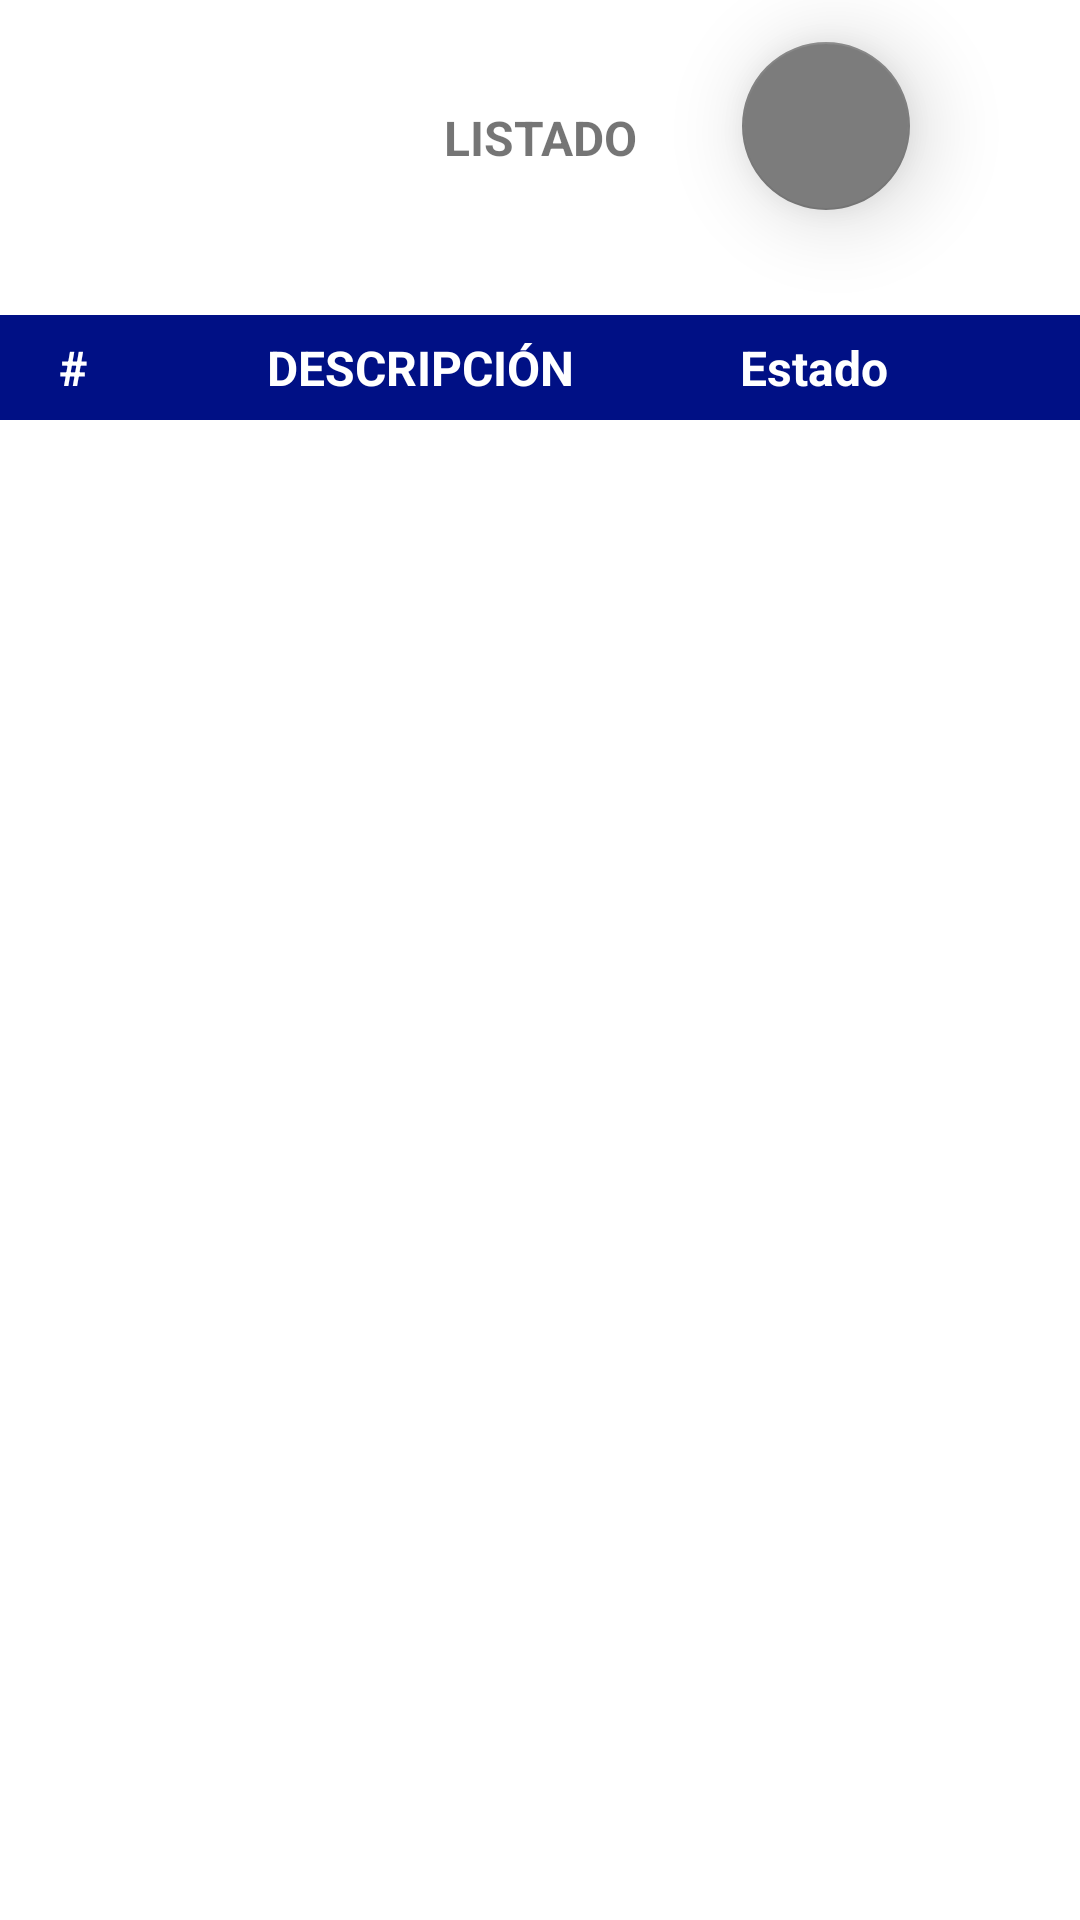

Produce the Android XML layout that renders to this screen, including the resource entries it uses.
<!-- AndroidManifest.xml: application theme Theme.App_electroh -->
<!-- res/layout/fragment_fase.xml -->
<?xml version="1.0" encoding="utf-8"?>
<androidx.constraintlayout.widget.ConstraintLayout xmlns:android="http://schemas.android.com/apk/res/android"
    xmlns:app="http://schemas.android.com/apk/res-auto"
    xmlns:tools="http://schemas.android.com/tools"
    android:layout_width="match_parent"
    android:layout_height="match_parent"
    tools:context=".ui.mantenimientos.FaseFragment">

    <TextView
        android:id="@+id/textView1"
        android:layout_width="wrap_content"
        android:layout_height="wrap_content"
        android:layout_marginTop="@dimen/margin_default"
        android:text="LISTADO"
        android:textSize="@dimen/size_text16"
        android:textStyle="bold"
        android:textAlignment="center"
        app:layout_constraintEnd_toEndOf="parent"
        app:layout_constraintStart_toStartOf="parent"
        app:layout_constraintTop_toTopOf="parent" />

    <com.google.android.material.floatingactionbutton.FloatingActionButton
        android:id="@+id/fbAdd"
        android:layout_width="wrap_content"
        android:layout_height="wrap_content"
        android:layout_marginTop="14dp"
        android:layout_marginLeft="@dimen/margin_default"
        android:src="@drawable/ic_add_24"
        app:backgroundTint="@color/gray500"
        app:elevation="16dp"
        android:tooltipText="Agregar persona"
        app:layout_constraintStart_toEndOf="@+id/textView1"
        app:layout_constraintTop_toTopOf="parent"
        app:tint="@android:color/white" />


    <TableLayout
        android:layout_width="match_parent"
        android:layout_height="0dp"
        android:layout_marginTop="@dimen/margin_default"
        app:layout_constraintBottom_toBottomOf="parent"
        app:layout_constraintEnd_toEndOf="parent"
        app:layout_constraintStart_toStartOf="parent"
        app:layout_constraintTop_toBottomOf="@+id/fbAdd"
        android:shrinkColumns="*"
        android:stretchColumns="*">

        <TableRow
            android:layout_width="match_parent"
            android:layout_height="match_parent"
            android:background="@color/blue">
            <TextView
                android:layout_width="0dp"
                android:layout_height="35dp"
                android:layout_weight="0.8"
                android:gravity="center"
                android:text="@string/txt_codigo"
                android:textColor="@color/white"
                android:textSize="@dimen/size_text16"
                android:textStyle="bold" />

            <TextView
                android:layout_width="0dp"
                android:layout_height="35dp"
                android:layout_weight="3"
                android:gravity="center"
                android:text="@string/txt_descripcion"
                android:textColor="@color/white"
                android:textSize="@dimen/size_text16"
                android:textStyle="bold" />

            <TextView
                android:layout_width="0dp"
                android:layout_height="35dp"
                android:layout_weight="1.3"
                android:gravity="center"
                android:text="@string/txt_estado"
                android:textColor="@color/white"
                android:textSize="@dimen/size_text16"
                android:textStyle="bold" />

            <Space
                android:layout_width="0dp"
                android:layout_height="25dp"
                android:layout_weight="0.8"/>
        </TableRow>


        <androidx.recyclerview.widget.RecyclerView
            android:id="@+id/recyclerFase"
            android:layout_width="match_parent"
            android:layout_height="match_parent"
            android:scrollbars="vertical" />
    </TableLayout>



</androidx.constraintlayout.widget.ConstraintLayout>
<!-- resources referenced by this layout -->
<resources>
  <color name="blue">#001085</color>
  <color name="gray500">#7C7C7C</color>
  <color name="white">#FFFFFFFF</color>
  <dimen name="margin_default">35dp</dimen>
  <dimen name="size_text16">16dp</dimen>
  <string name="txt_codigo">#</string>
  <string name="txt_descripcion">DESCRIPCIÓN</string>
  <string name="txt_estado">Estado</string>
  <style name="Theme.App_electroh" parent="Theme.MaterialComponents.DayNight.NoActionBar">
          
          <item name="colorPrimary">@color/blue</item>
          <item name="colorPrimaryVariant">@color/purple_700</item>
          <item name="colorOnPrimary">@color/white</item>
          
          <item name="colorSecondary">@color/teal_200</item>
          <item name="colorSecondaryVariant">@color/teal_700</item>
          <item name="colorOnSecondary">@color/black</item>
          
          <item name="android:statusBarColor" tools:targetApi="l">?attr/colorPrimary</item>
          
      </style>
  <color name="purple_700">#FF3700B3</color>
  <color name="teal_200">#FF03DAC5</color>
  <color name="teal_700">#FF018786</color>
  <color name="black">#FF000000</color>
</resources>
